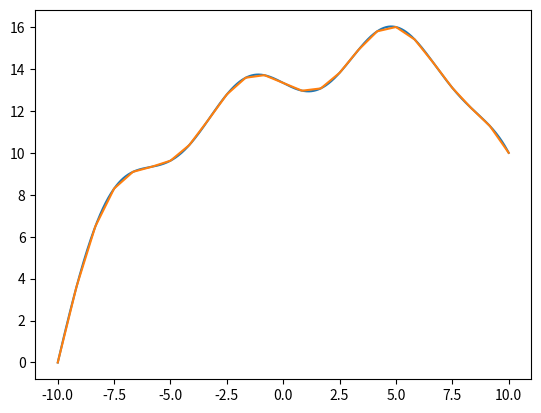

Write the Python code that produced this figure.
"""
solves def eg y'' = a(y-y^3) ; y(-10) = y(10) = sqt(2)
"""
import numpy as np
import math
import matplotlib.pyplot as plt


class ThreeDiagonalEq:
    """
    [[a b 0 0 ... 0]
     [c a b 0 ... 0]
     [0 c a b ... 0]
     ...
     [0 ... 0 c a b]
     [0 ... 0 0 c a]]

     = [f ... f]^T
    """

    def __init__(self, size: int):
        """
        :param size: matrix size
        """
        self.size = size
        self.A = np.zeros(size)
        self.B = np.zeros(size - 1)
        self.C = np.zeros(size - 1)
        self.F = np.zeros(size)

    def solve(self):
        A1 = self.A.copy()
        F1 = self.F.copy()

        for i in range(1, self.size):
            A1[i] -= self.C[i - 1] * self.B[i - 1] / A1[i - 1]
            F1[i] -= self.C[i - 1] * F1[i - 1] / A1[i - 1]
        F1[-1] /= A1[-1]
        for i in range(2, self.size + 1):
            F1[-i] = (F1[-i] - self.B[-i + 1] * F1[-i + 1]) / A1[-i]
        return F1


def calculate_F(f):
    res = f.copy()
    for i in range(1, len(res) - 1):
        res[i] += (f[i + 1] - 2 * f[i] + f[i - 1]) / 12
    return res


def calculate_ABC(h, size):
    """
    returns A, B, C : A[0] = B[0] = A[-1] = C[-1] = 0
    """
    A = -2 * np.ones(size) / (h * h)
    C = np.ones(size - 1) / (h * h)
    B = np.ones(size - 1) / (h * h)
    A[0] = B[0] = A[-1] = C[-1] = 0

    return A, B, C


def solution(x):
    return -x ** 4 / 1200 + 1./10 * x *(5 + math.sin(10)) -  np.sin(x) + 40./3


def d2(y, h):
    y0 = np.zeros(len(y) - 2)
    for i in range(1, len(y) - 1):
        y0[i - 1] = (y[i - 1] - 2 * y[i] + y[i + 1]) / (h * h)
    return y0


N = 25
a = -10
b = 10
x = np.linspace(a, b, N)
h = x[1] - x[0]
x1 = np.linspace(a, b, 1000)

tr = ThreeDiagonalEq(N)
tr.F = calculate_F(np.sin(x) - x * x / 100)
tr.A, tr.B, tr.C = calculate_ABC(h, N)
tr.A[0] = tr.A[-1] = 1
tr.F[0] = 0
tr.F[-1] = 10

y0 = tr.solve()

plt.plot(x1, solution(x1))
plt.plot()
plt.plot(x, y0)
plt.show()
